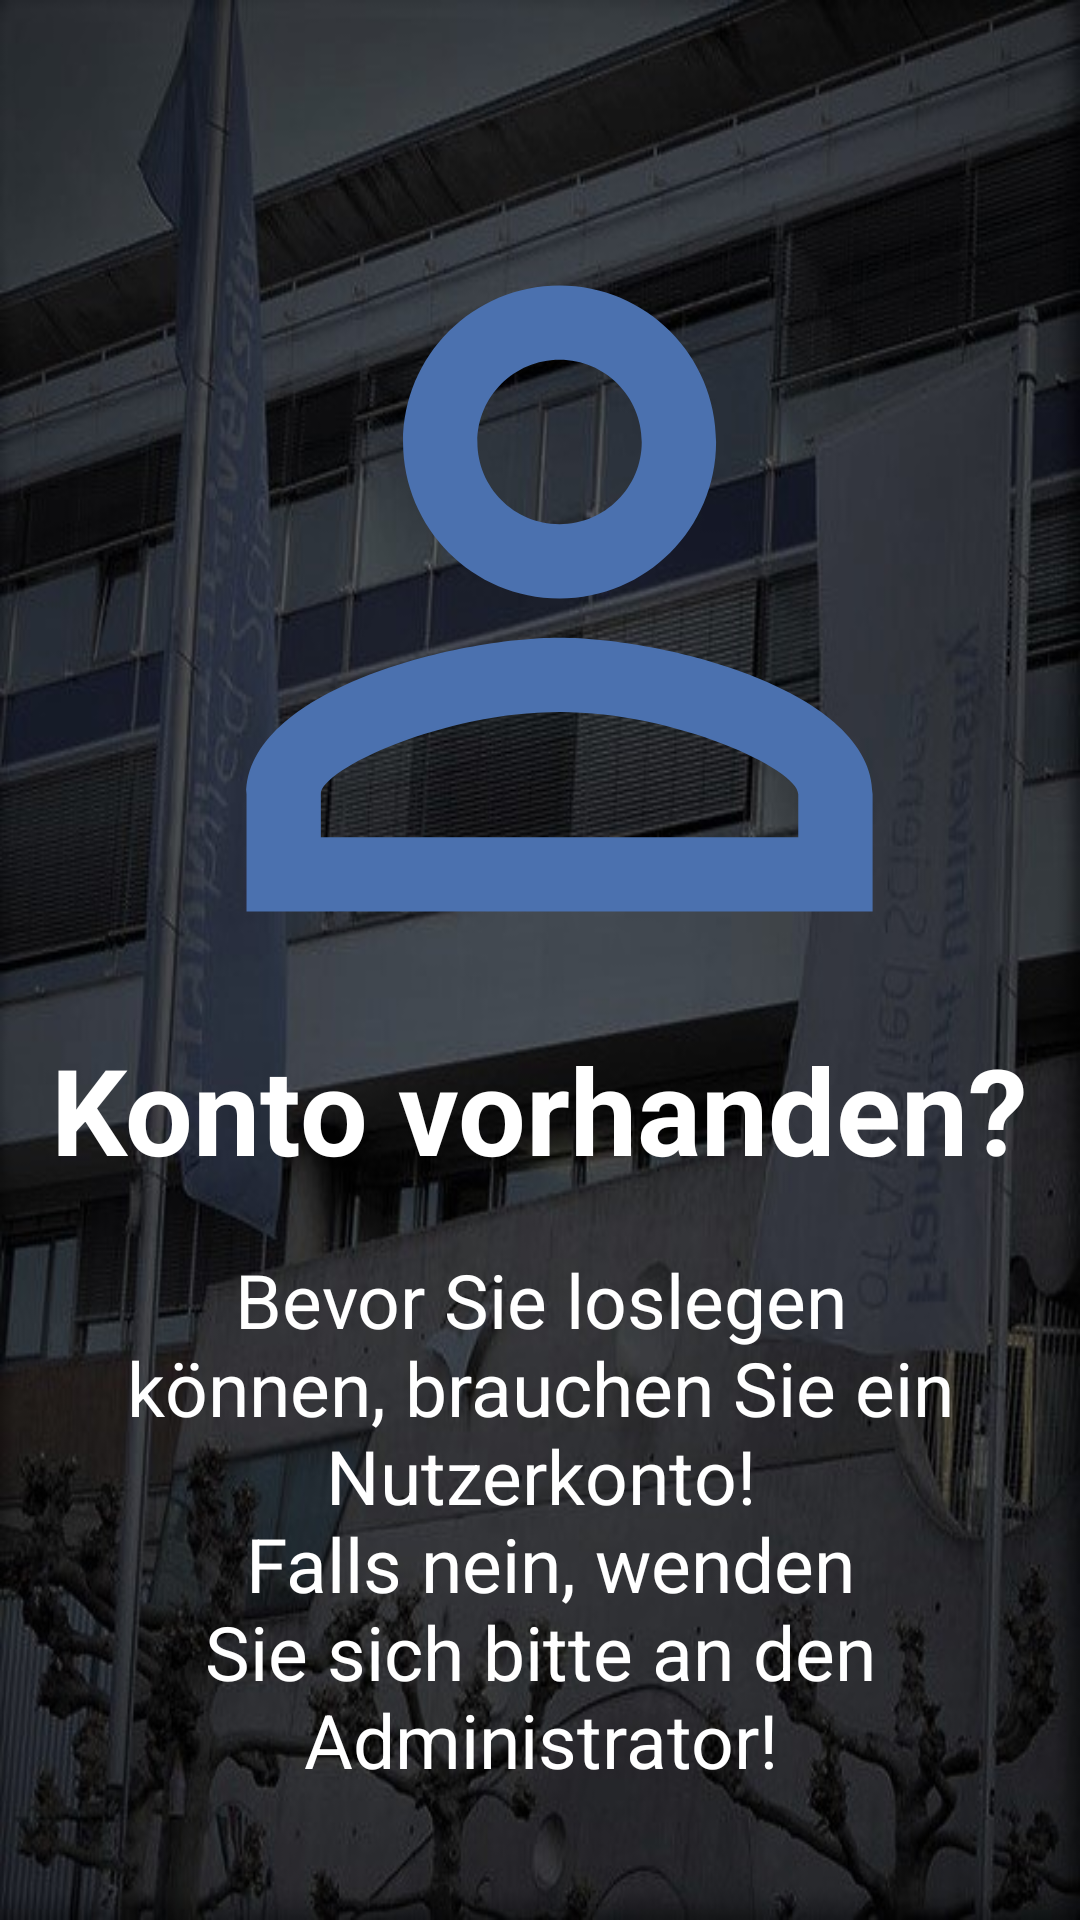

Layout XML and referenced resources for this Android screen:
<!-- AndroidManifest.xml: application theme AppTheme -->
<!-- res/layout/welcome_slide3.xml -->
<?xml version="1.0" encoding="utf-8"?>
<RelativeLayout xmlns:android="http://schemas.android.com/apk/res/android"
    android:layout_width="match_parent"
    android:layout_height="match_parent"
    xmlns:app="http://schemas.android.com/apk/res-auto"
    android:background="@drawable/m_background3">

    <LinearLayout
        android:layout_width="wrap_content"
        android:layout_height="wrap_content"
        android:layout_centerInParent="true"
        android:gravity="center_horizontal"
        android:orientation="vertical">

        <ImageView
            android:layout_width="300dp"
            android:layout_height="300dp"
            app:srcCompat="@drawable/ic_person_outline_slide" />

        <TextView
            android:layout_width="wrap_content"
            android:layout_height="wrap_content"
            android:text="@string/slide_3_title"
            android:textColor="@android:color/white"
            android:textSize="@dimen/slide_title"
            android:textStyle="bold" />

        <TextView
            android:layout_width="wrap_content"
            android:layout_height="wrap_content"
            android:layout_marginTop="20dp"
            android:paddingLeft="@dimen/desc_padding"
            android:paddingRight="@dimen/desc_padding"
            android:text="@string/slide_3_desc"
            android:textAlignment="center"
            android:textColor="@android:color/white"
            android:textSize="@dimen/slide_desc" />

    </LinearLayout>

</RelativeLayout>
<!-- resources referenced by this layout -->
<resources>
  <dimen name="desc_padding">40dp</dimen>
  <dimen name="slide_desc">25dp</dimen>
  <dimen name="slide_title">40dp</dimen>
  <!-- drawable ic_person_outline_slide (drawable) -->
  <vector xmlns:android="http://schemas.android.com/apk/res/android"
          android:width="24dp"
          android:height="24dp"
          android:viewportWidth="23.0"
          android:viewportHeight="23.0">
      <path
          android:fillColor="#4b71af"
          android:pathData="M12,5.9c1.16,0 2.1,0.94 2.1,2.1s-0.94,2.1 -2.1,2.1S9.9,9.16 9.9,8s0.94,-2.1 2.1,-2.1m0,9c2.97,0 6.1,1.46 6.1,2.1v1.1L5.9,18.1L5.9,17c0,-0.64 3.13,-2.1 6.1,-2.1M12,4C9.79,4 8,5.79 8,8s1.79,4 4,4 4,-1.79 4,-4 -1.79,-4 -4,-4zM12,13c-2.67,0 -8,1.34 -8,4v3h16v-3c0,-2.66 -5.33,-4 -8,-4z"/>
  </vector>
  <!-- drawable m_background3: jpg bitmap (drawable, 109364 bytes) -->
  <string name="slide_3_desc">Bevor Sie loslegen können, brauchen Sie ein Nutzerkonto!\n Falls nein, wenden Sie sich bitte an den Administrator!</string>
  <string name="slide_3_title">Konto vorhanden?</string>
  <style name="AppTheme" parent="Theme.AppCompat.Light.DarkActionBar">
          
          <item name="colorPrimary">@color/colorPrimary</item>
          <item name="colorPrimaryDark">@color/colorPrimaryDark</item>
          <item name="colorAccent">@color/colorAccent</item>
          <item name="actionBarStyle">@style/MyActionBar</item>
          <item name="android:actionBarStyle">@style/MyActionBar</item>
      </style>
  <color name="colorPrimary">#000fe4</color>
  <color name="colorPrimaryDark">#303F9F</color>
  <color name="colorAccent">#ff4081</color>
  <style name="MyActionBar" parent="@style/Widget.AppCompat.Light.ActionBar.Solid.Inverse">
          <item name="android:background">@color/actionbar_color</item>
          <item name="android:windowActionBarOverlay">true</item>
  
          
          <item name="background">@color/actionbar_color</item>
          <item name="windowActionBarOverlay">true</item>
      </style>
  <color name="actionbar_color">@android:color/transparent</color>
</resources>
